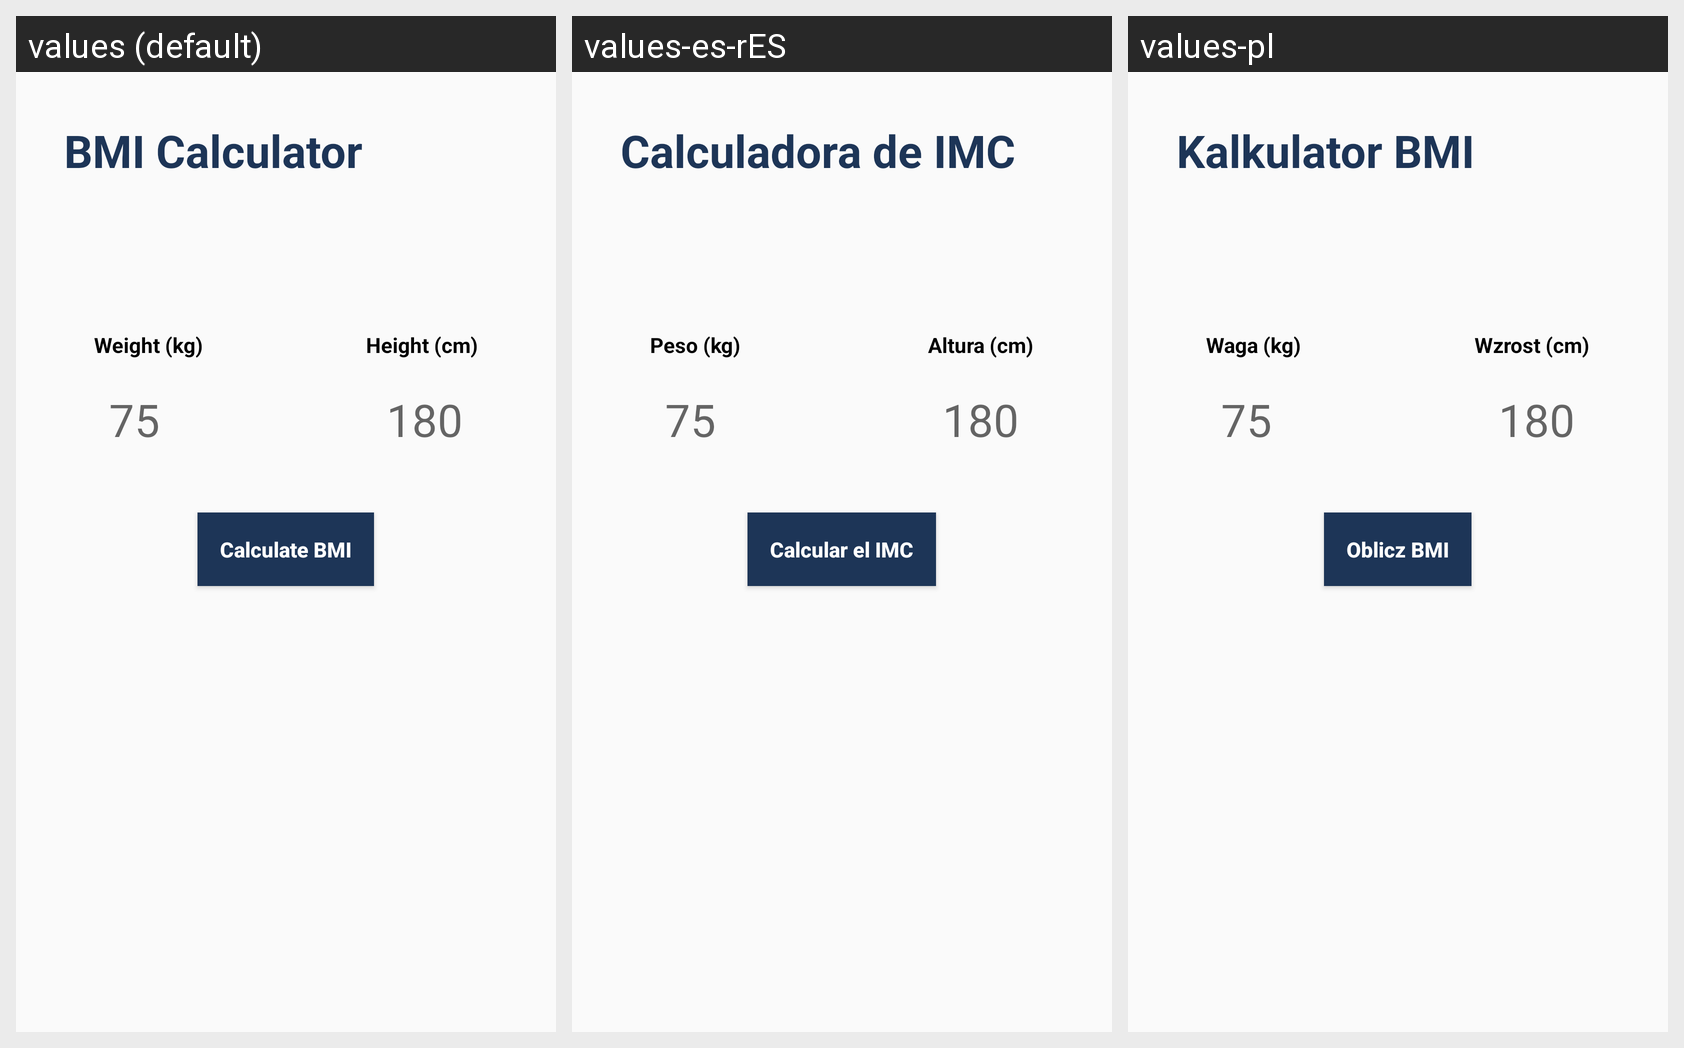

The same Android screen rendered under several of its app's locales, left to right. List the strings drawn on it with the default value and each locale's translation.
Android screen res/layout/calculator_layout.xml rendered under 3 locales, left to right: values (default), values-es-rES, values-pl. Device: Nexus 5 (rendered at 1080×1920; each locale shown at half size, 540×960, under a caption strip naming it); theme Theme.Recipescook.
Strings drawn on this screen, with the default value and each locale's value (text and hints the layout hard-codes appear in the picture but are not listed):

calculator_title
  values: BMI Calculator
  values-es-rES: Calculadora de IMC
  values-pl: Kalkulator BMI

weight_title
  values: Weight (kg)
  values-es-rES: Peso (kg)
  values-pl: Waga (kg)

height_title
  values: Height (cm)
  values-es-rES: Altura (cm)
  values-pl: Wzrost (cm)

calculate_button
  values: Calculate BMI
  values-es-rES: Calcular el IMC
  values-pl: Oblicz BMI

bmi_title
  values: Your BMI
  values-es-rES: Su IMC
  values-pl: Twoje BMI

calculate_again
  values: Try again
  values-es-rES: Inténtalo de nuevo
  values-pl: Sprawdź ponownie
